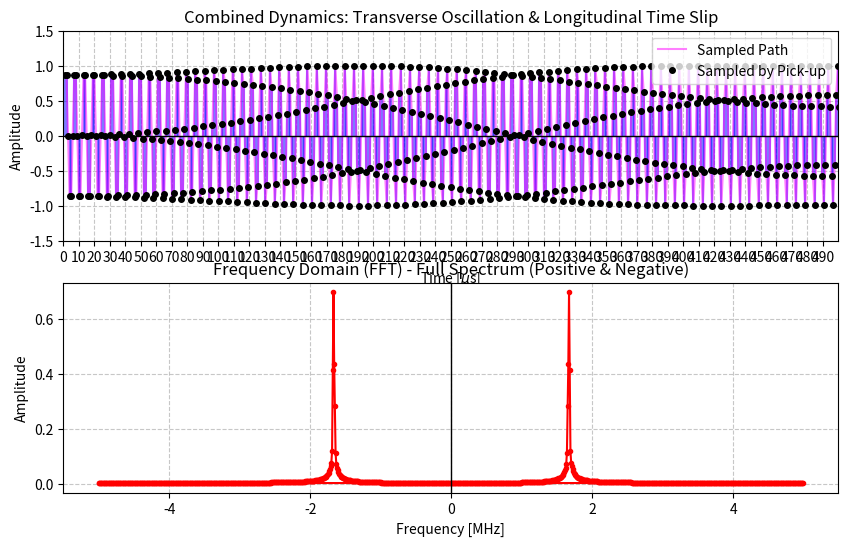

The matplotlib source for this figure: (Note: this script raises an exception after producing the figure.)
import os
import numpy as np
import matplotlib.pyplot as plt

total_time = 1e-3
f_rev = 1e6                
T_rev = 1.0 / f_rev        
f_s = 10e6
dt = 1.0 / f_s

#num_turns = 124      
num_turns = int(total_time * f_rev)
print("number of turns: " , num_turns)

f_A = 5.0/30
A0 = 0.0
dA_A = 1.0

f_p = 1e-3
dp_p = 0.01
slip_fac_eta = 0.5


pass_times = []
T_new = 0.0

for n in range(num_turns):
    t_ideal = (n + 1) * T_rev
    
    current_dp_p = dp_p * np.sin(2 * np.pi * f_p  * f_rev* t_ideal )
    T_new = T_new + T_rev * slip_fac_eta * current_dp_p
    
    t_absolute = t_ideal + T_new
    pass_times.append(t_absolute)

pass_times = np.array(pass_times)

signal_amplitude = A0 + dA_A * np.sin(2 * np.pi * f_A  * f_rev* pass_times)

#---------------
n_fft = len(signal_amplitude)
freqs = np.fft.fftfreq(n_fft, d=dt)
fft_values = np.fft.fft(signal_amplitude)

amplitude_spectrum = (np.abs(fft_values) / n_fft) * 2

freqs_shifted = np.fft.fftshift(freqs)
#amps_shifted = np.fft.fftshift(amplitude_spectrum)
#-------------

fig, (ax1, ax2) = plt.subplots(2, 1, figsize=(10, 6))

ax1.vlines(x=pass_times * 1e6, ymin=0, ymax=signal_amplitude, 
           color='blue', linestyle='-', alpha=0.5, linewidth=1.5)

ax1.plot(pass_times * 1e6, signal_amplitude, color='magenta', 
         linestyle='-', linewidth=1.5, alpha=0.5, label="Sampled Path")

ax1.plot(pass_times * 1e6, signal_amplitude, linestyle='none', 
         marker='o', markerfacecolor='black', markeredgecolor='black', 
         zorder=5, markersize=4, label="Sampled by Pick-up")

ax1.set_title(r"Combined Dynamics: Transverse Oscillation & Longitudinal Time Slip")
ax1.set_xlabel(r"Time [$\mu$s]")
ax1.set_ylabel("Amplitude")

ax1.set_xlim(0, 500 )
ax1.set_ylim(-1.5, 1.5) 
ax1.set_xticks(np.arange(0, 500 , 10))
ax1.axhline(0, color='black', linewidth=1)

ax1.grid(True, linestyle='--', alpha=0.7)
ax1.legend(loc='upper right')

#------------

ax2.plot(freqs / 1e6, amplitude_spectrum , '.-', color='red', linewidth=1.5)

ax2.axvline(0, color='black', linewidth=1, linestyle='-')

ax2.set_title("Frequency Domain (FFT) - Full Spectrum (Positive & Negative)")
ax2.set_xlabel("Frequency [MHz]")
ax2.set_ylabel("Amplitude")
ax2.grid(True, linestyle='--', alpha=0.7)

#--------------
export_data = np.column_stack((freqs / 1e6, signal_amplitude))
current_folder = os.path.dirname(os.path.abspath(__file__))
full_save_path = os.path.join(current_folder, 'SinA_&_SinP_FFT_data.csv')
np.savetxt(full_save_path, export_data, delimiter=',', header='Frequency (MHz),Amplitude', comments='')
print(f"file has been saved. \n{full_save_path}")

plt.tight_layout(h_pad=4.0)
plt.show()
